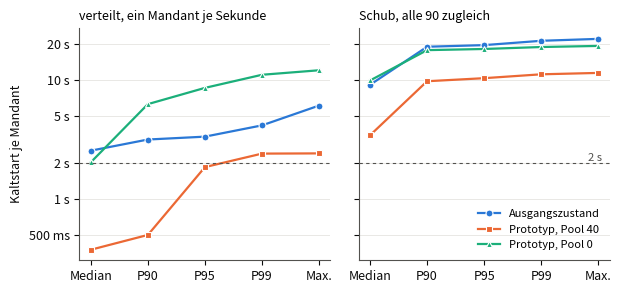

Recreate this plot in Python. (Note: this script raises an exception after producing the figure.)
# Abbildungen fuer Kapitel 5 aus den Tabellenwerten (tab:kaltstart-vergleich, tab:overhead).
# Aufruf aus dem Projektordner: python3 analysis/kapitel5_abbildungen.py  (braucht matplotlib)
import matplotlib; matplotlib.use("Agg")
import matplotlib.pyplot as plt
from matplotlib.ticker import FixedLocator, FuncFormatter

C = {"Ausgangszustand": "#2a78d6", "Prototyp, Pool 40": "#eb6834", "Prototyp, Pool 0": "#1baf7a"}
M = {"Ausgangszustand": "o", "Prototyp, Pool 40": "s", "Prototyp, Pool 0": "^"}
plt.rcParams.update({"font.family": "sans-serif", "font.size": 9, "axes.edgecolor": "#52514e",
                     "axes.labelcolor": "#0b0b0b", "xtick.color": "#0b0b0b", "ytick.color": "#0b0b0b",
                     "axes.spines.top": False, "axes.spines.right": False, "grid.color": "#e5e4e0", "grid.linewidth": 0.6})
def fmt(v, _):
    return (f"{v/1000:g} s" if v >= 1000 else f"{v:g} ms").replace(".", ",")

# Abb. 1: Kaltstart je Mandant, hyper-int-otc, tab:kaltstart-vergleich (ms)
pct = ["Median", "P90", "P95", "P99", "Max."]
verteilt = {"Ausgangszustand": [2540, 3150, 3330, 4140, 6070], "Prototyp, Pool 40": [375, 499, 1850, 2400, 2410], "Prototyp, Pool 0": [2030, 6240, 8540, 11000, 12000]}
schub = {"Ausgangszustand": [9060, 18900, 19500, 21200, 22000], "Prototyp, Pool 40": [3420, 9710, 10300, 11100, 11400], "Prototyp, Pool 0": [9850, 17700, 18100, 18800, 19200]}
fig, axes = plt.subplots(1, 2, figsize=(6.3, 3.0), sharey=True)
for ax, data, title in ((axes[0], verteilt, "verteilt, ein Mandant je Sekunde"), (axes[1], schub, "Schub, alle 90 zugleich")):
    for name, ys in data.items():
        ax.plot(pct, ys, marker=M[name], ms=5, lw=1.6, color=C[name], label=name, mec="white", mew=0.8)
    ax.set_yscale("log"); ax.set_title(title, fontsize=9, loc="left")
    ax.yaxis.set_major_locator(FixedLocator([100, 200, 500, 1000, 2000, 5000, 10000, 20000]))
    ax.yaxis.set_major_formatter(FuncFormatter(fmt)); ax.yaxis.set_minor_locator(FixedLocator([]))
    ax.grid(True, axis="y"); ax.axhline(2000, color="#52514e", lw=0.8, ls=(0, (3, 3)))
axes[0].set_ylabel("Kaltstart je Mandant")
axes[1].text(0.98, 2000, "2 s ", va="bottom", ha="right", fontsize=8, color="#52514e", transform=axes[1].get_yaxis_transform())
axes[1].legend(frameon=False, fontsize=8, loc="lower right")
fig.tight_layout()
fig.savefig("abbildungen/kaltstart_vergleich.pdf")

# Abb. 2: Overhead im Lastprofil, tab:overhead, Läufe 18, 28 (ms)
pct2 = ["P50", "P90", "P95", "P99"]
runs = {"Ausgangszustand, otc (Lauf 18)": ([259, 1190, 2310, 4570], "#2a78d6", "o"),
        "Prototyp, otc (Lauf 28)": ([127, 164, 180, 268], "#eb6834", "s")}
fig, ax = plt.subplots(figsize=(6.3, 2.9))
for name, (ys, col, mk) in runs.items():
    ax.plot(pct2, ys, marker=mk, ms=5, lw=1.6, color=col, label=name, mec="white", mew=0.8)
    ax.annotate(fmt(ys[-1], None), (pct2[-1], ys[-1]), xytext=(6, 0), textcoords="offset points", fontsize=8, va="center", color="#0b0b0b")
ax.set_yscale("log"); ax.yaxis.set_major_locator(FixedLocator([100, 200, 500, 1000, 2000, 5000]))
ax.yaxis.set_major_formatter(FuncFormatter(fmt)); ax.yaxis.set_minor_locator(FixedLocator([]))
ax.grid(True, axis="y"); ax.set_ylabel("Overhead je Aufruf"); ax.set_xlim(-0.2, 3.9)
ax.legend(frameon=False, fontsize=8, loc="upper left")
fig.tight_layout()
fig.savefig("abbildungen/overhead_lastprofil.pdf")
print("figs ok")
